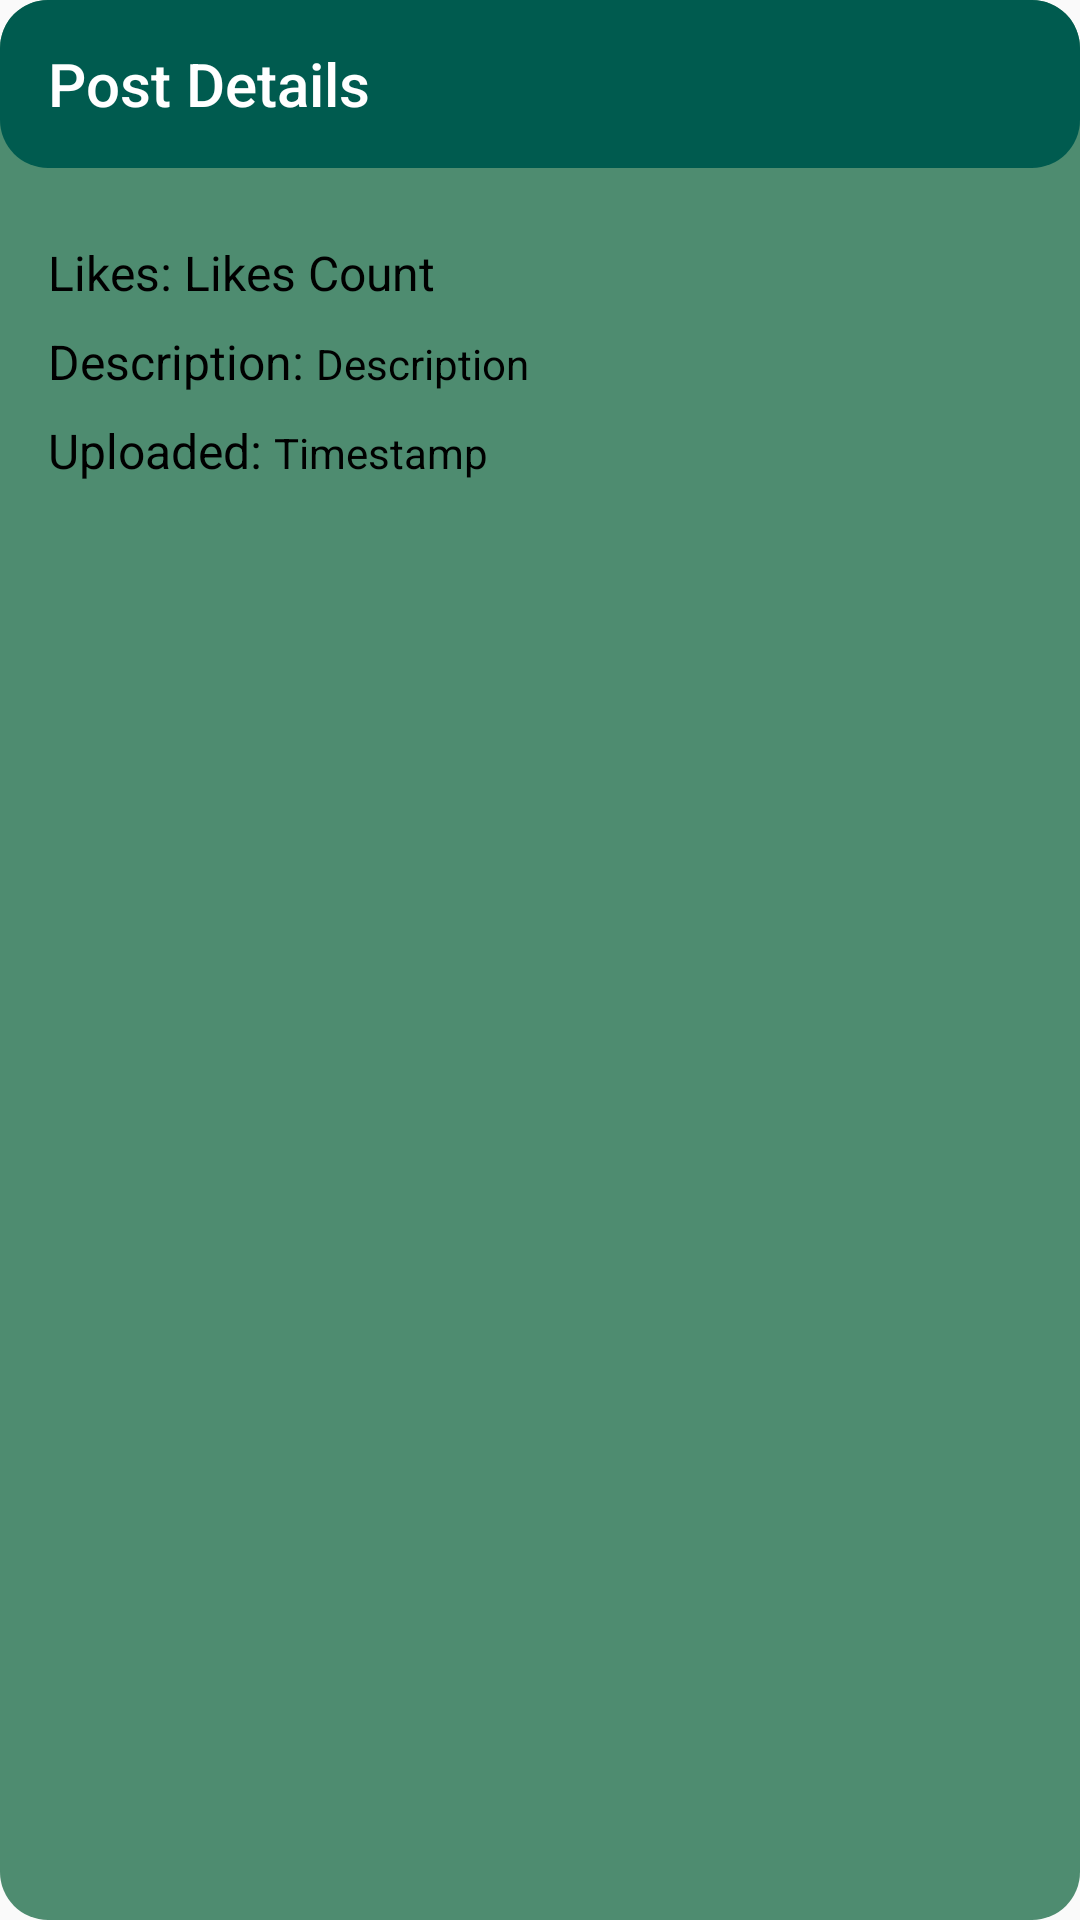

Android layout source for this screen:
<!-- AndroidManifest.xml: application theme AppTheme -->
<!-- res/layout/fragment_post_detail.xml -->
<?xml version="1.0" encoding="utf-8"?>
<LinearLayout xmlns:android="http://schemas.android.com/apk/res/android"
	xmlns:app="http://schemas.android.com/apk/res-auto"
	android:layout_width="match_parent"
	android:layout_height="match_parent"
	android:orientation="vertical"
	android:background="@drawable/rounded_rectangle"
	android:backgroundTint="@color/secondary_variant">

        <com.google.android.material.appbar.MaterialToolbar
                android:id="@+id/toolbar"
		android:layout_width="match_parent"
		android:layout_height="?attr/actionBarSize"
		android:background="@drawable/rounded_rectangle"
		android:backgroundTint="@color/secondary"
		app:navigationIcon="@drawable/ic_back"
		app:title="Post Details"
                app:titleTextColor="@android:color/white" />

	<ScrollView
		android:layout_width="match_parent"
		android:layout_height="match_parent"
		android:padding="16dp">

		<LinearLayout
			android:layout_width="match_parent"
			android:layout_height="wrap_content"
			android:orientation="vertical">

			<ImageView
				android:id="@+id/postImageView"
				android:layout_width="match_parent"
				android:layout_height="wrap_content"
				android:adjustViewBounds="true"
				android:contentDescription="TODO"
				android:scaleType="fitCenter"
				android:background="@drawable/image_placeholder" />

			<LinearLayout
				android:layout_width="match_parent"
				android:layout_height="wrap_content"
				android:gravity="left">
				<TextView
					android:layout_width="wrap_content"
					android:layout_height="wrap_content"
					android:layout_marginTop="8dp"
					android:text="Likes: "
					android:textColor="@color/black"
					android:textSize="16sp" />
				<TextView
					android:id="@+id/likes_count"
					android:layout_width="wrap_content"
					android:layout_height="wrap_content"
					android:layout_marginTop="8dp"
					android:text="Likes Count"
					android:textColor="@color/black"
					android:textSize="16sp" />
			</LinearLayout>

			<LinearLayout
				android:layout_width="match_parent"
				android:layout_height="wrap_content"
				android:gravity="left">
				<TextView
					android:layout_width="wrap_content"
					android:layout_height="wrap_content"
					android:layout_marginTop="8dp"
					android:text="Description: "
					android:textColor="@color/black"
					android:textSize="16sp" />
				<TextView
					android:id="@+id/description"
					android:layout_width="wrap_content"
					android:layout_height="wrap_content"
					android:layout_marginTop="8dp"
					android:text="Description"
					android:textColor="@color/black"
					android:textSize="14sp" />
			</LinearLayout>

			<LinearLayout
				android:layout_width="match_parent"
				android:layout_height="wrap_content"
				android:gravity="left">
				<TextView
					android:layout_width="wrap_content"
					android:layout_height="wrap_content"
					android:layout_marginTop="8dp"
					android:text="Uploaded: "
					android:textColor="@color/black"
					android:textSize="16sp" />
				<TextView
					android:id="@+id/timestamp"
					android:layout_width="wrap_content"
					android:layout_height="wrap_content"
					android:layout_marginTop="8dp"
					android:text="Timestamp"
					android:textColor="@color/black"
					android:textSize="14sp" />
			</LinearLayout>

		</LinearLayout>

	</ScrollView>

</LinearLayout>
<!-- resources referenced by this layout -->
<resources>
  <color name="black">#000000</color>
  <color name="secondary">#005B4F</color>
  <color name="secondary_variant">#4E8C70</color>
  <!-- drawable rounded_rectangle (drawable) -->
  <?xml version="1.0" encoding="utf-8"?>
  <layer-list xmlns:android="http://schemas.android.com/apk/res/android">
  	<item>
  		<shape android:shape="rectangle">
  			<corners android:radius="16dp"/>
  			<gradient
  				android:startColor="#F9E7BB"
  				android:centerColor="#E97CBB"
  				android:endColor="#3D47D9"
  				android:angle="315"/>
  		</shape>
  	</item>
  </layer-list>
  <style name="AppTheme" parent="Theme.AppCompat.DayNight.NoActionBar">
  		
  		<item name="colorPrimary">@color/black</item>
  		<item name="colorPrimaryVariant">@color/white</item>
  	</style>
  <color name="white">#FFFFFF</color>
</resources>
